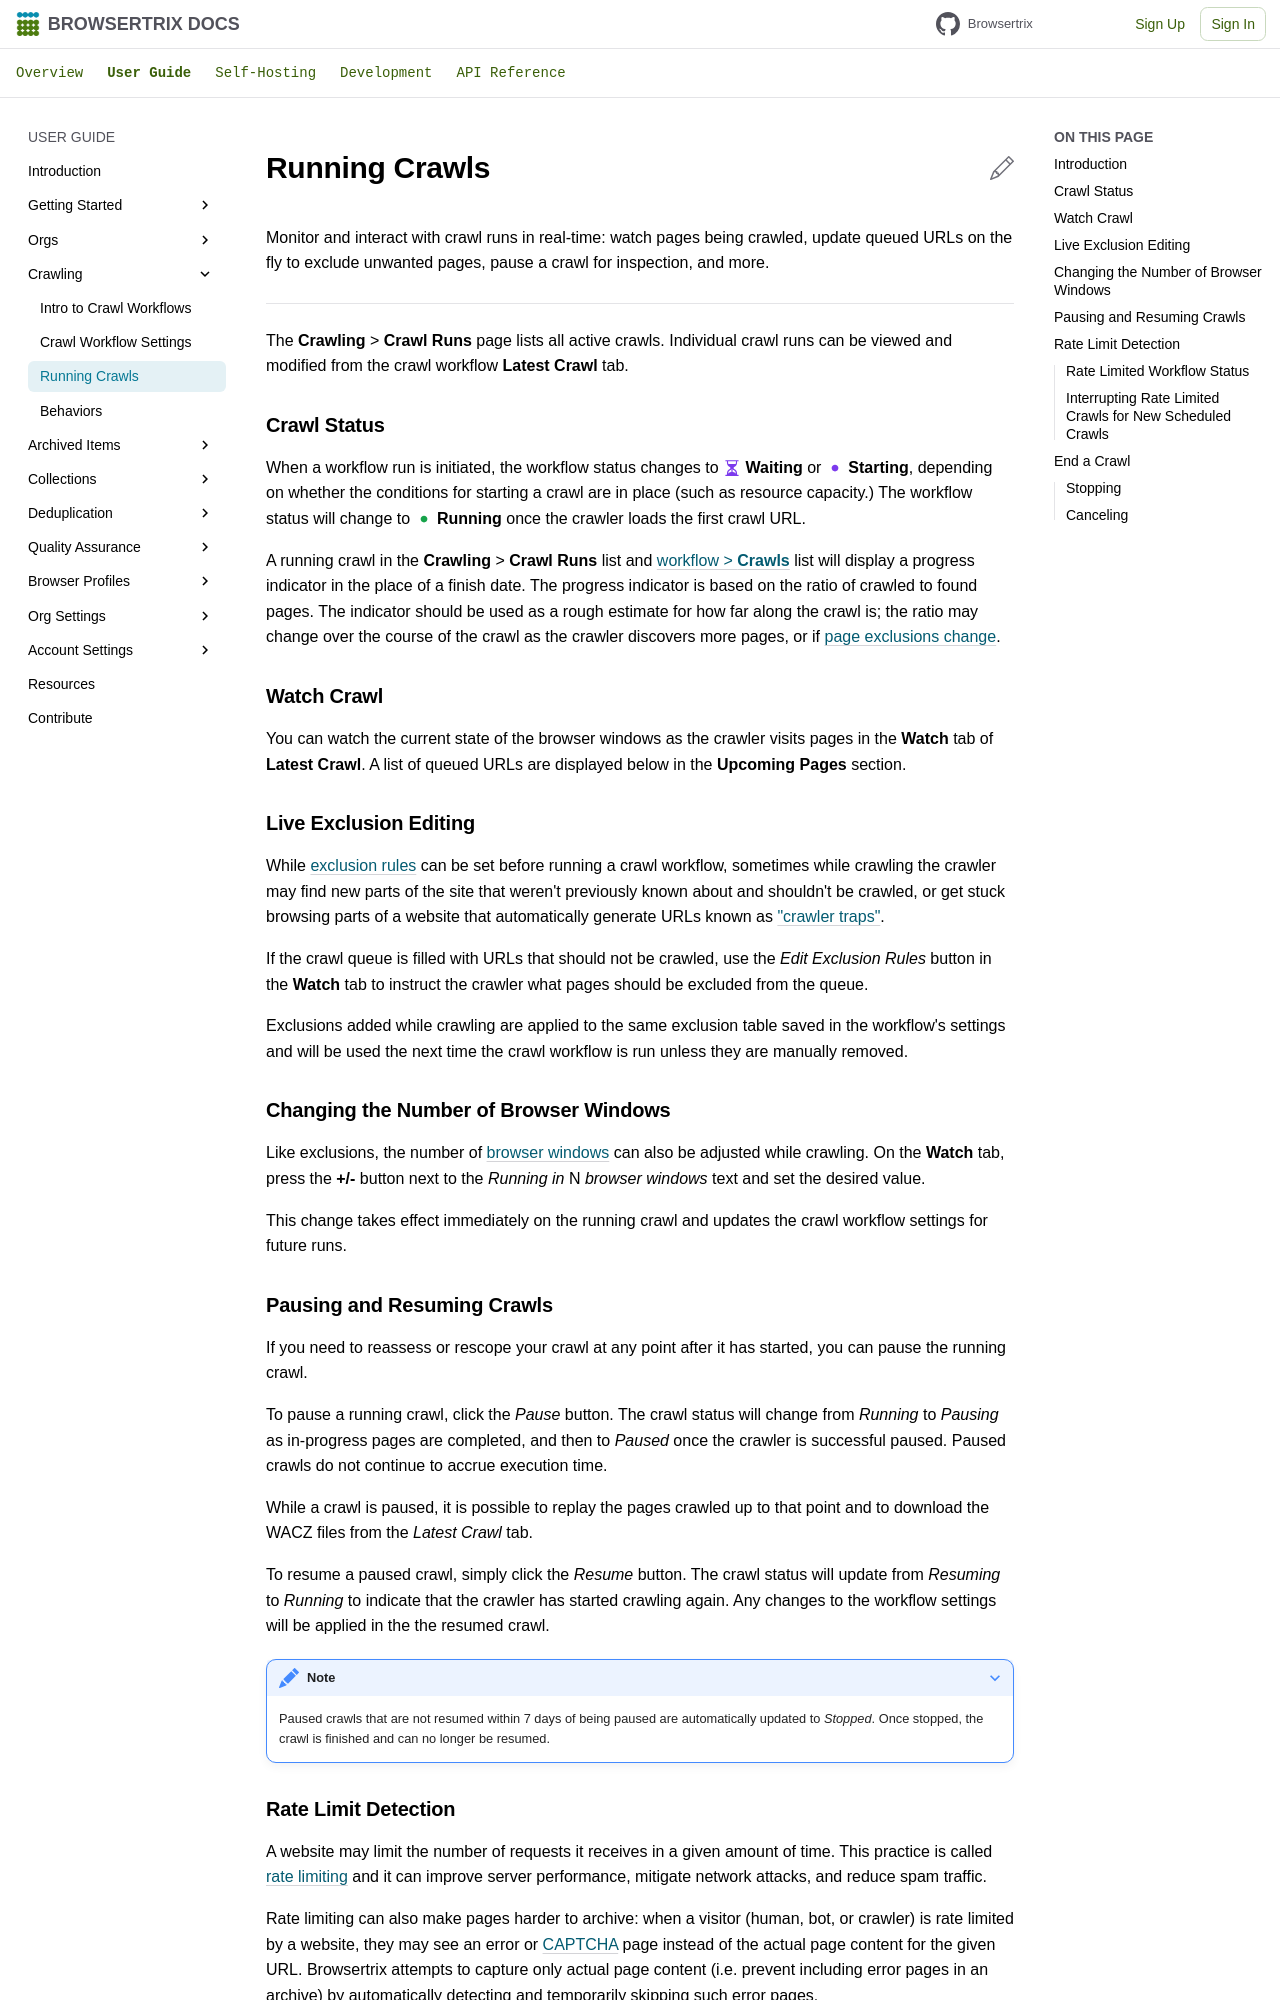

repository: webrecorder/browsertrix · page: user-guide/running-crawl/index.html · generator: mkdocs

# Running Crawls

Monitor and interact with crawl runs in real-time: watch pages being crawled, update queued URLs on the fly to exclude unwanted pages, pause a crawl for inspection, and more.

## Introduction { .invisible }

---

The **Crawling** > **Crawl Runs** page lists all active crawls. Individual crawl runs can be viewed and modified from the crawl workflow **Latest Crawl** tab.

## Crawl Status

When a workflow run is initiated, the workflow status changes to <span class="status-violet-600">:bootstrap-hourglass-split: Waiting</span> or <span class="status-violet-600">:btrix-status-dot: Starting</span>, depending on whether the conditions for starting a crawl are in place (such as resource capacity.) The workflow status will change to <span class="status-green-600">:btrix-status-dot: Running</span> once the crawler loads the first crawl URL.

A running crawl in the **Crawling** > **Crawl Runs** list and [workflow > **Crawls**](./crawl-workflows.md#crawl-run-history) list will display a progress indicator in the place of a finish date. The progress indicator is based on the ratio of crawled to found pages. The indicator should be used as a rough estimate for how far along the crawl is; the ratio may change over the course of the crawl as the crawler discovers more pages, or if [page exclusions change](#live-exclusion-editing).

## Watch Crawl

You can watch the current state of the browser windows as the crawler visits pages in the **Watch** tab of **Latest Crawl**. A list of queued URLs are displayed below in the **Upcoming Pages** section.

## Live Exclusion Editing

While [exclusion rules](workflow-setup.md#custom-exclusion-rules) can be set before running a crawl workflow, sometimes while crawling the crawler may find new parts of the site that weren't previously known about and shouldn't be crawled, or get stuck browsing parts of a website that automatically generate URLs known as ["crawler traps"](https://en.wikipedia.org/wiki/Spider_trap).

If the crawl queue is filled with URLs that should not be crawled, use the _Edit Exclusion Rules_ button in the **Watch** tab to instruct the crawler what pages should be excluded from the queue.

Exclusions added while crawling are applied to the same exclusion table saved in the workflow's settings and will be used the next time the crawl workflow is run unless they are manually removed.

## Changing the Number of Browser Windows

Like exclusions, the number of [browser windows](workflow-setup.md#browser-windows) can also be adjusted while crawling. On the **Watch** tab, press the **+/-** button next to the _Running in_ N _browser windows_ text and set the desired value.

This change takes effect immediately on the running crawl and updates the crawl workflow settings for future runs.

## Pausing and Resuming Crawls

If you need to reassess or rescope your crawl at any point after it has started, you can pause the running crawl.

To pause a running crawl, click the _Pause_ button. The crawl status will change from _Running_ to _Pausing_ as in-progress pages are completed, and then to _Paused_ once the crawler is successful paused. Paused crawls do not continue to accrue execution time.

While a crawl is paused, it is possible to replay the pages crawled up to that point and to download the WACZ files from the _Latest Crawl_ tab.

To resume a paused crawl, simply click the _Resume_ button. The crawl status will update from _Resuming_ to _Running_ to indicate that the crawler has started crawling again. Any changes to the workflow settings will be applied in the the resumed crawl.

???+ Note
    Paused crawls that are not resumed within 7 days of being paused are automatically updated to _Stopped_. Once stopped, the crawl is finished and can no longer be resumed.
